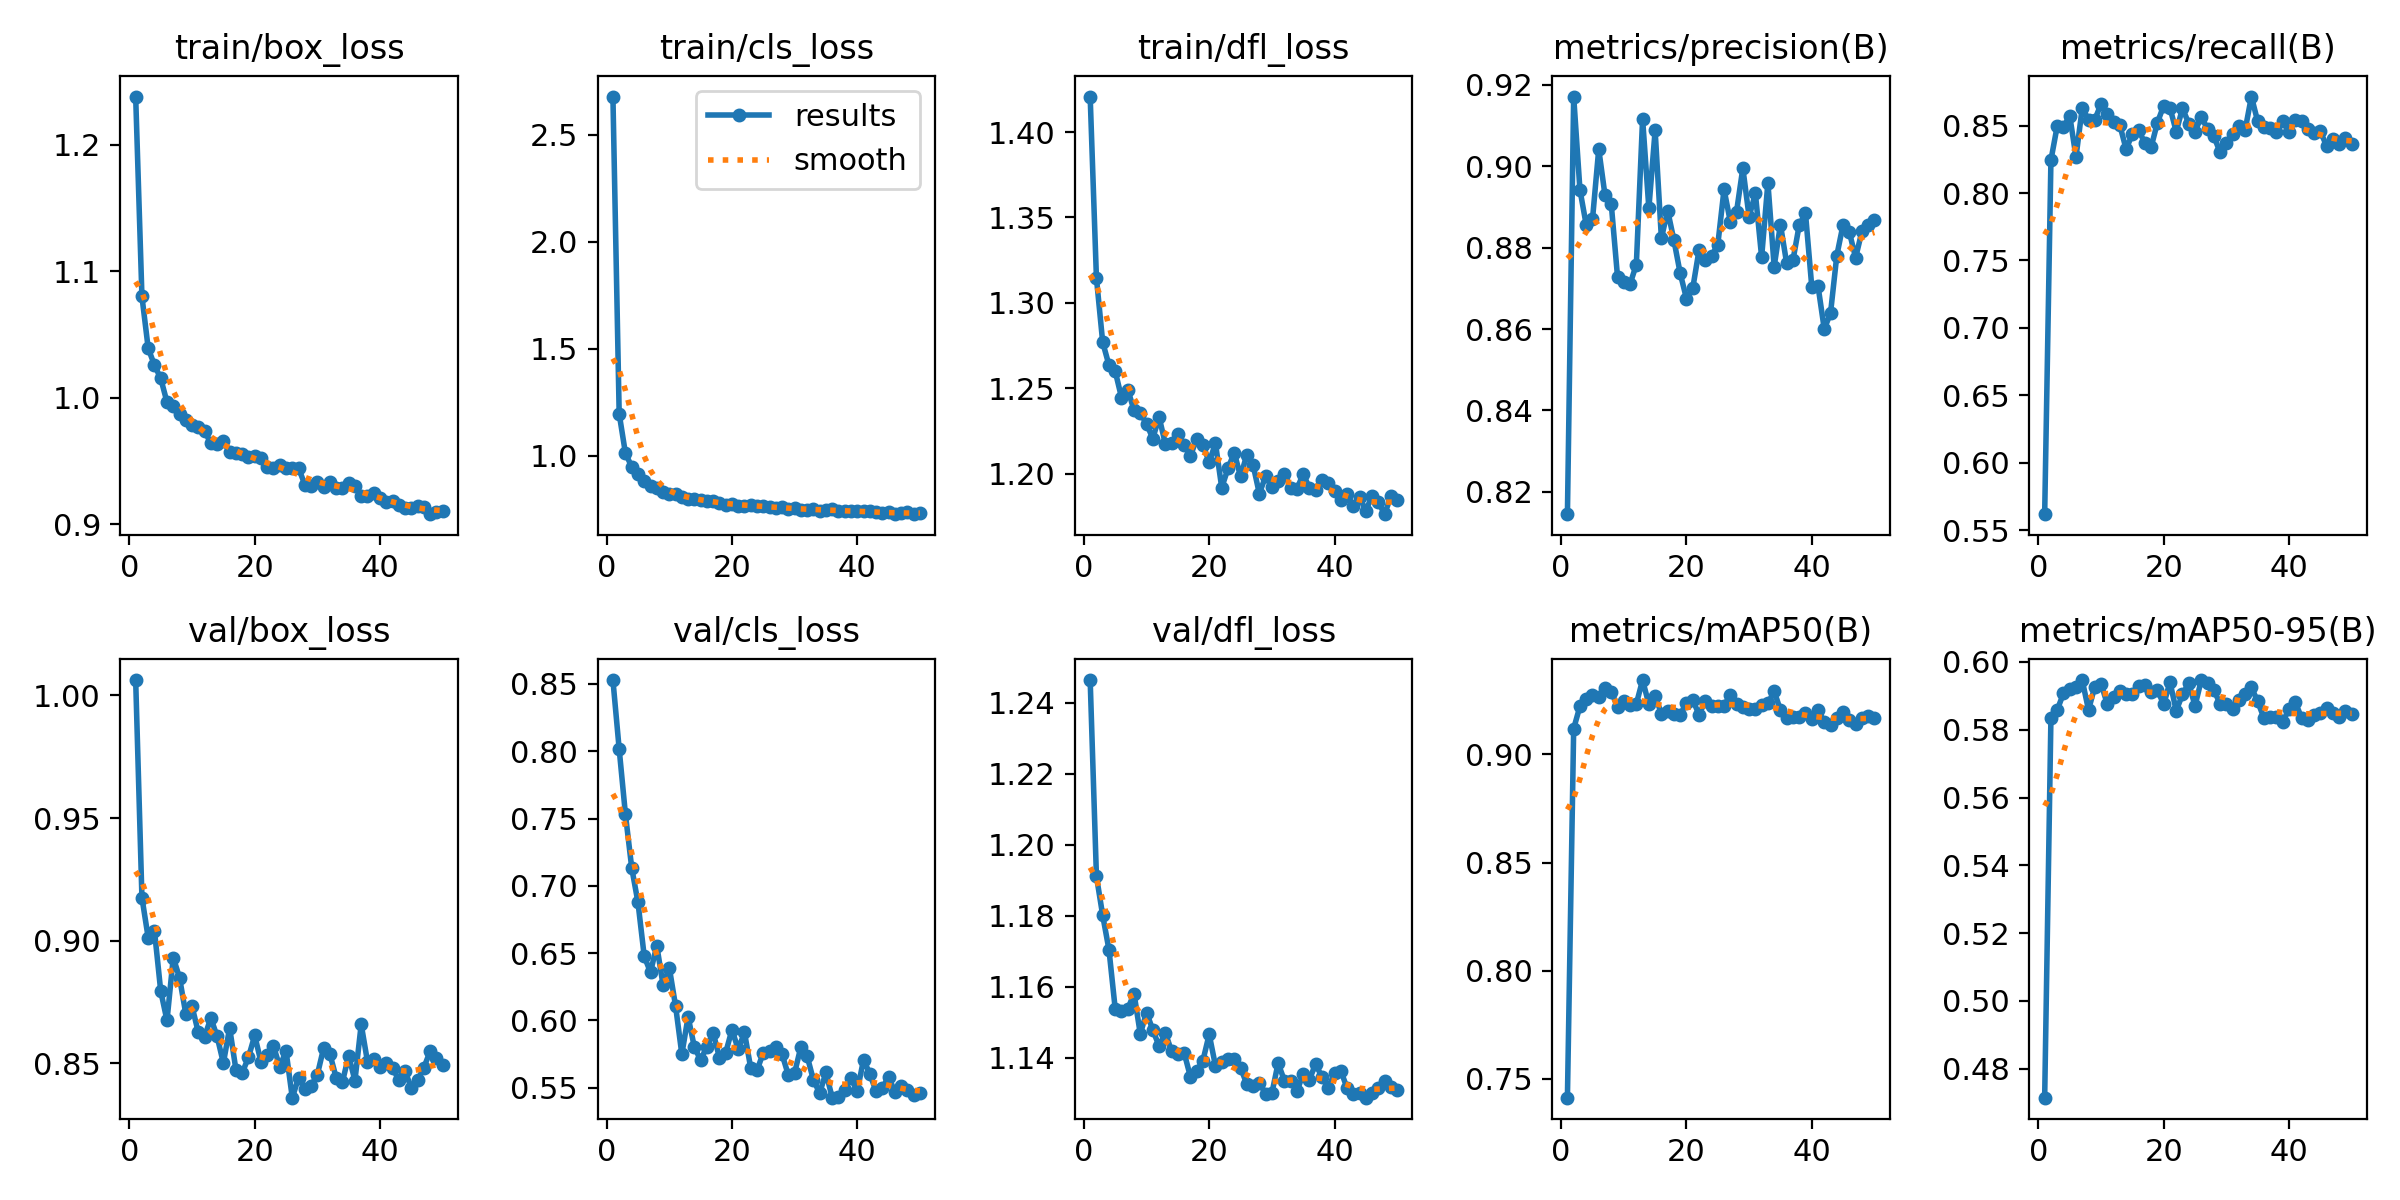

Data behind this chart, as committed beside it:
epoch, time, train/box_loss, train/cls_loss, train/dfl_loss, metrics/precision(B), metrics/recall(B), metrics/mAP50(B), metrics/mAP50-95(B), val/box_loss, val/cls_loss, val/dfl_loss, lr/pg0, lr/pg1, lr/pg2
1, 17.91, 1.238, 2.679, 1.421, 0.8145, 0.5619, 0.7413, 0.4715, 1.006, 0.8529, 1.246, 0.0002534, 0.0002534, 0.0002534
2, 31.11, 1.08, 1.196, 1.315, 0.9171, 0.8244, 0.9119, 0.5836, 0.9176, 0.8016, 1.191, 0.0004996, 0.0004996, 0.0004996
3, 43.97, 1.039, 1.011, 1.277, 0.8942, 0.8496, 0.9223, 0.5858, 0.9012, 0.753, 1.18, 0.0007357, 0.0007357, 0.0007357
4, 56.67, 1.026, 0.9484, 1.264, 0.8856, 0.8489, 0.9258, 0.5907, 0.904, 0.7133, 1.17, 0.0007233, 0.0007233, 0.0007233
5, 69.29, 1.015, 0.9122, 1.26, 0.8869, 0.8573, 0.9273, 0.5921, 0.8794, 0.6876, 1.154, 0.0007081, 0.0007081, 0.0007081
6, 82.09, 0.9966, 0.8818, 1.245, 0.9042, 0.8267, 0.9267, 0.5925, 0.8675, 0.6475, 1.153, 0.0006929, 0.0006929, 0.0006929
7, 94.76, 0.9935, 0.8586, 1.249, 0.8929, 0.8632, 0.9306, 0.5946, 0.8931, 0.6357, 1.154, 0.0006776, 0.0006776, 0.0006776
8, 107.4, 0.9872, 0.8473, 1.237, 0.8907, 0.8543, 0.9291, 0.5858, 0.8849, 0.6555, 1.158, 0.0006624, 0.0006624, 0.0006624
9, 120, 0.9825, 0.8321, 1.236, 0.8728, 0.8544, 0.922, 0.5927, 0.8702, 0.6264, 1.147, 0.0006472, 0.0006472, 0.0006472
10, 132.6, 0.9787, 0.8226, 1.229, 0.8715, 0.866, 0.9247, 0.5935, 0.8732, 0.6391, 1.153, 0.000632, 0.000632, 0.000632
11, 145.2, 0.9771, 0.8202, 1.22, 0.8711, 0.8583, 0.9226, 0.5876, 0.8626, 0.6107, 1.148, 0.0006167, 0.0006167, 0.0006167
12, 157.8, 0.9738, 0.8045, 1.233, 0.8758, 0.8524, 0.9234, 0.5897, 0.8609, 0.5749, 1.143, 0.0006015, 0.0006015, 0.0006015
13, 170.5, 0.9641, 0.799, 1.217, 0.9117, 0.8503, 0.9344, 0.5913, 0.8685, 0.6026, 1.147, 0.0005863, 0.0005863, 0.0005863
14, 183.1, 0.9632, 0.7972, 1.218, 0.8897, 0.8326, 0.9231, 0.5904, 0.8609, 0.5802, 1.142, 0.0005711, 0.0005711, 0.0005711
15, 195.8, 0.9655, 0.7908, 1.223, 0.9088, 0.8437, 0.927, 0.5904, 0.8501, 0.5704, 1.141, 0.0005558, 0.0005558, 0.0005558
16, 208.4, 0.9573, 0.7868, 1.217, 0.8823, 0.8467, 0.9189, 0.5929, 0.8644, 0.5805, 1.141, 0.0005406, 0.0005406, 0.0005406
17, 221.1, 0.9564, 0.787, 1.21, 0.8891, 0.8369, 0.9198, 0.5931, 0.8474, 0.5909, 1.135, 0.0005254, 0.0005254, 0.0005254
18, 233.7, 0.9555, 0.7788, 1.22, 0.8818, 0.8341, 0.9186, 0.5912, 0.8461, 0.5722, 1.136, 0.0005102, 0.0005102, 0.0005102
19, 246.3, 0.9532, 0.7704, 1.217, 0.8737, 0.8523, 0.9183, 0.5917, 0.8524, 0.5759, 1.139, 0.0004949, 0.0004949, 0.0004949
20, 258.9, 0.9537, 0.7763, 1.207, 0.8675, 0.8648, 0.9238, 0.5875, 0.8613, 0.593, 1.147, 0.0004797, 0.0004797, 0.0004797
21, 271.6, 0.9522, 0.7668, 1.218, 0.87, 0.8633, 0.9253, 0.5941, 0.8506, 0.5785, 1.138, 0.0004645, 0.0004645, 0.0004645
22, 284.2, 0.945, 0.7653, 1.192, 0.8793, 0.8455, 0.9184, 0.5856, 0.8533, 0.591, 1.139, 0.0004492, 0.0004492, 0.0004492
23, 296.9, 0.9443, 0.7676, 1.203, 0.877, 0.8628, 0.9246, 0.5904, 0.857, 0.5644, 1.14, 0.000434, 0.000434, 0.000434
24, 309.5, 0.9471, 0.7659, 1.212, 0.878, 0.8515, 0.9222, 0.5937, 0.8486, 0.5629, 1.14, 0.0004188, 0.0004188, 0.0004188
25, 322.1, 0.9447, 0.7651, 1.198, 0.8807, 0.8454, 0.9221, 0.587, 0.8551, 0.5758, 1.137, 0.0004036, 0.0004036, 0.0004036
26, 334.7, 0.9447, 0.7614, 1.211, 0.8943, 0.8566, 0.9224, 0.5947, 0.836, 0.5774, 1.133, 0.0003883, 0.0003883, 0.0003883
27, 347.4, 0.9446, 0.7553, 1.205, 0.8864, 0.8474, 0.9275, 0.5939, 0.844, 0.5804, 1.132, 0.0003731, 0.0003731, 0.0003731
28, 360.1, 0.9314, 0.7599, 1.188, 0.8889, 0.8422, 0.9234, 0.5918, 0.8397, 0.5748, 1.133, 0.0003579, 0.0003579, 0.0003579
29, 372.7, 0.93, 0.752, 1.198, 0.8995, 0.8302, 0.9219, 0.5876, 0.8407, 0.5593, 1.13, 0.0003427, 0.0003427, 0.0003427
30, 385.3, 0.9334, 0.7536, 1.192, 0.8876, 0.8373, 0.9211, 0.5875, 0.8454, 0.561, 1.13, 0.0003274, 0.0003274, 0.0003274
31, 397.9, 0.9294, 0.7475, 1.196, 0.8934, 0.8435, 0.9208, 0.586, 0.8562, 0.5802, 1.139, 0.0003122, 0.0003122, 0.0003122
32, 410.4, 0.9337, 0.7473, 1.2, 0.8777, 0.8498, 0.9226, 0.5887, 0.8538, 0.5734, 1.134, 0.000297, 0.000297, 0.000297
33, 423.1, 0.9284, 0.7528, 1.192, 0.896, 0.8468, 0.9236, 0.5906, 0.8441, 0.5557, 1.134, 0.0002818, 0.0002818, 0.0002818
34, 435.7, 0.9288, 0.7434, 1.191, 0.8753, 0.8715, 0.9292, 0.5925, 0.8424, 0.5459, 1.131, 0.0002665, 0.0002665, 0.0002665
35, 448.4, 0.9329, 0.7462, 1.2, 0.8857, 0.8531, 0.9205, 0.5884, 0.8531, 0.5613, 1.135, 0.0002513, 0.0002513, 0.0002513
36, 461, 0.9306, 0.7494, 1.192, 0.8761, 0.8489, 0.9168, 0.5834, 0.843, 0.5425, 1.134, 0.0002361, 0.0002361, 0.0002361
37, 473.6, 0.9224, 0.7409, 1.19, 0.8769, 0.8481, 0.9172, 0.5836, 0.8659, 0.5432, 1.138, 0.0002209, 0.0002209, 0.0002209
38, 486.2, 0.9227, 0.7402, 1.196, 0.8856, 0.8456, 0.9174, 0.5838, 0.8507, 0.5485, 1.134, 0.0002056, 0.0002056, 0.0002056
39, 498.9, 0.9247, 0.7429, 1.195, 0.8884, 0.8531, 0.9193, 0.5824, 0.852, 0.557, 1.132, 0.0001904, 0.0001904, 0.0001904
40, 511.6, 0.9209, 0.7395, 1.19, 0.8704, 0.8456, 0.9163, 0.586, 0.8486, 0.5474, 1.136, 0.0001752, 0.0001752, 0.0001752
41, 548.5, 0.9177, 0.7399, 1.185, 0.8706, 0.8539, 0.9206, 0.5881, 0.8503, 0.5706, 1.136, 0.00016, 0.00016, 0.00016
42, 561.3, 0.9188, 0.7402, 1.188, 0.86, 0.8531, 0.9149, 0.5835, 0.8482, 0.5604, 1.132, 0.0001447, 0.0001447, 0.0001447
43, 573.8, 0.9152, 0.7358, 1.181, 0.8639, 0.8473, 0.9138, 0.5827, 0.8432, 0.5471, 1.13, 0.0001295, 0.0001295, 0.0001295
44, 586.8, 0.9132, 0.7309, 1.186, 0.8781, 0.8446, 0.9167, 0.5844, 0.8467, 0.5497, 1.13, 0.0001143, 0.0001143, 0.0001143
45, 599.4, 0.913, 0.7371, 1.178, 0.8856, 0.8457, 0.9196, 0.5848, 0.84, 0.5579, 1.129, 9.90472e-05, 9.90472e-05, 9.90472e-05
46, 611.9, 0.9145, 0.728, 1.187, 0.8838, 0.835, 0.916, 0.5864, 0.8431, 0.547, 1.13, 8.3821e-05, 8.3821e-05, 8.3821e-05
47, 624.4, 0.9134, 0.73, 1.183, 0.8775, 0.8398, 0.9139, 0.5851, 0.8482, 0.5509, 1.132, 6.85948e-05, 6.85948e-05, 6.85948e-05
48, 637.1, 0.9081, 0.7366, 1.176, 0.884, 0.8361, 0.9169, 0.5836, 0.8549, 0.5485, 1.133, 5.33686e-05, 5.33686e-05, 5.33686e-05
49, 649.8, 0.9102, 0.7265, 1.187, 0.8857, 0.8404, 0.9177, 0.5855, 0.8521, 0.5442, 1.132, 3.81424e-05, 3.81424e-05, 3.81424e-05
50, 662.4, 0.9105, 0.7332, 1.185, 0.8868, 0.8367, 0.9167, 0.5846, 0.8495, 0.5458, 1.131, 2.29162e-05, 2.29162e-05, 2.29162e-05
